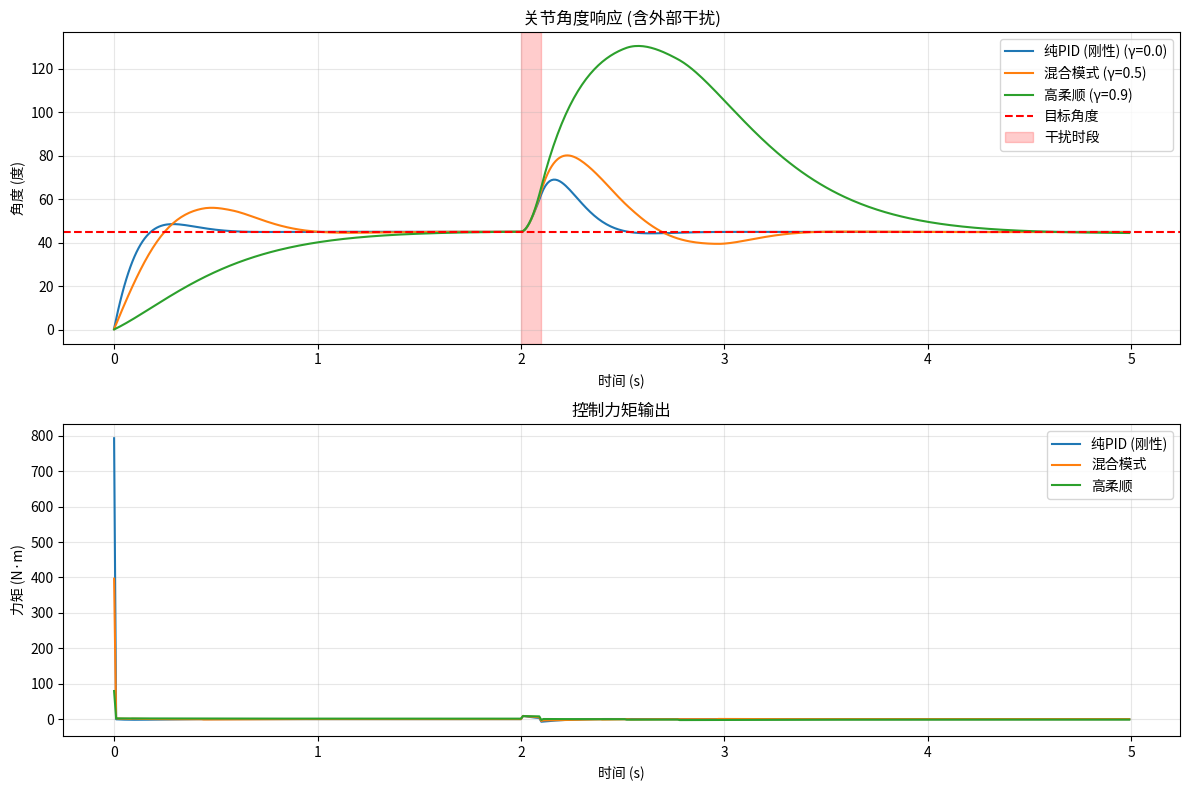

Recreate this plot in Python.
"""
Hive-Reflex 简易仿真器
用于验证控制算法和神经网络反射行为
"""

import numpy as np
import matplotlib.pyplot as plt


class SimpleJointSimulator:
    """单关节物理仿真器"""

    def __init__(self, mass=1.0, inertia=0.1, damping=0.5):
        self.mass = mass
        self.inertia = inertia  # 转动惯量
        self.damping = damping  # 阻尼系数

        # 状态变量
        self.angle = 0.0  # 当前角度 (rad)
        self.velocity = 0.0  # 角速度 (rad/s)
        self.acceleration = 0.0

        # 目标
        self.target_angle = 0.0

    def apply_torque(self, torque):
        """施加力矩，更新物理状态"""
        # 角加速度 = (力矩 - 阻尼) / 转动惯量
        self.acceleration = (torque - self.damping * self.velocity) / self.inertia

    def step(self, dt=0.001):
        """时间步进 (1ms)"""
        self.velocity += self.acceleration * dt
        self.angle += self.velocity * dt

    def get_imu_data(self):
        """模拟 IMU 读数 (带噪声)"""
        noise = np.random.normal(0, 0.01, 3)
        return {
            "gyro": np.array([self.velocity, 0, 0]) + noise,
            "accel": np.array([self.acceleration, 0, 0]) + noise,
        }


class PIDController:
    """经典 PID 控制器"""

    def __init__(self, kp=10.0, ki=0.1, kd=1.0):
        self.kp = kp
        self.ki = ki
        self.kd = kd

        self.integral = 0
        self.prev_error = 0

    def compute(self, target, current, dt=0.001):
        error = target - current
        self.integral += error * dt
        derivative = (error - self.prev_error) / dt
        self.prev_error = error

        return self.kp * error + self.ki * self.integral + self.kd * derivative


class DummyReflexNet:
    """虚拟反射网络 (用简单规则模拟)"""

    def __init__(self):
        self.hidden_state = np.zeros(16)

    def infer(self, gyro, accel, current_load):
        """
        模拟反射行为:
        - 检测到突然加速 -> 增加阻力 (防止过冲)
        - 检测到外力干扰 -> 产生补偿力矩
        """
        # 简单规则: 如果角加速度过大，产生反向力矩
        if abs(accel[0]) > 5.0:
            reflex_torque = -np.sign(accel[0]) * 0.3
        else:
            reflex_torque = 0.0

        return np.clip(reflex_torque, -1.0, 1.0)


def run_simulation(duration=5.0, compliance=0.5, apply_disturbance=True):
    """
    运行仿真

    参数:
        duration: 仿真时长 (秒)
        compliance: 柔顺系数 (0=纯PID, 1=纯反射)
        apply_disturbance: 是否在中途施加干扰
    """
    dt = 0.001  # 1kHz
    steps = int(duration / dt)

    # 初始化组件
    joint = SimpleJointSimulator()
    pid = PIDController()
    reflex = DummyReflexNet()

    # 设置目标
    joint.target_angle = np.pi / 4  # 45度

    # 记录数据
    time_data = []
    angle_data = []
    torque_data = []
    reflex_data = []

    for i in range(steps):
        t = i * dt

        # 读取传感器
        imu = joint.get_imu_data()

        # PID 控制
        pid_torque = pid.compute(joint.target_angle, joint.angle, dt)

        # 反射网络
        reflex_torque = reflex.infer(imu["gyro"], imu["accel"], 0.0)

        # 叠加控制 (实现 compliance 混合)
        final_torque = pid_torque * (1 - compliance) + reflex_torque * compliance * 5.0

        # 施加外部干扰 (模拟突然碰撞)
        if apply_disturbance and 2.0 < t < 2.1:
            final_torque += 10.0  # 突然施加大力矩

        # 更新物理
        joint.apply_torque(final_torque)
        joint.step(dt)

        # 记录数据 (每10ms记录一次)
        if i % 10 == 0:
            time_data.append(t)
            angle_data.append(np.degrees(joint.angle))
            torque_data.append(final_torque)
            reflex_data.append(reflex_torque)

    return time_data, angle_data, torque_data, reflex_data, joint.target_angle


if __name__ == "__main__":
    print("Hive-Reflex 仿真器")
    print("=" * 50)

    # 对比实验: 不同 compliance 下的响应
    fig, axes = plt.subplots(2, 1, figsize=(12, 8))

    for compliance, label in [
        (0.0, "纯PID (刚性)"),
        (0.5, "混合模式"),
        (0.9, "高柔顺"),
    ]:
        t, angle, torque, reflex, target = run_simulation(
            duration=5.0, compliance=compliance, apply_disturbance=True
        )

        axes[0].plot(t, angle, label=f"{label} (γ={compliance})")
        axes[1].plot(t, torque, label=f"{label}")

    # 目标线
    axes[0].axhline(y=np.degrees(target), color="r", linestyle="--", label="目标角度")
    axes[0].axvspan(2.0, 2.1, alpha=0.2, color="red", label="干扰时段")

    axes[0].set_xlabel("时间 (s)")
    axes[0].set_ylabel("角度 (度)")
    axes[0].set_title("关节角度响应 (含外部干扰)")
    axes[0].legend()
    axes[0].grid(True, alpha=0.3)

    axes[1].set_xlabel("时间 (s)")
    axes[1].set_ylabel("力矩 (N·m)")
    axes[1].set_title("控制力矩输出")
    axes[1].legend()
    axes[1].grid(True, alpha=0.3)

    plt.tight_layout()
    plt.savefig("simulation_result.png", dpi=150)
    print("\n✓ 仿真完成，结果已保存为 simulation_result.png")
    plt.show()
